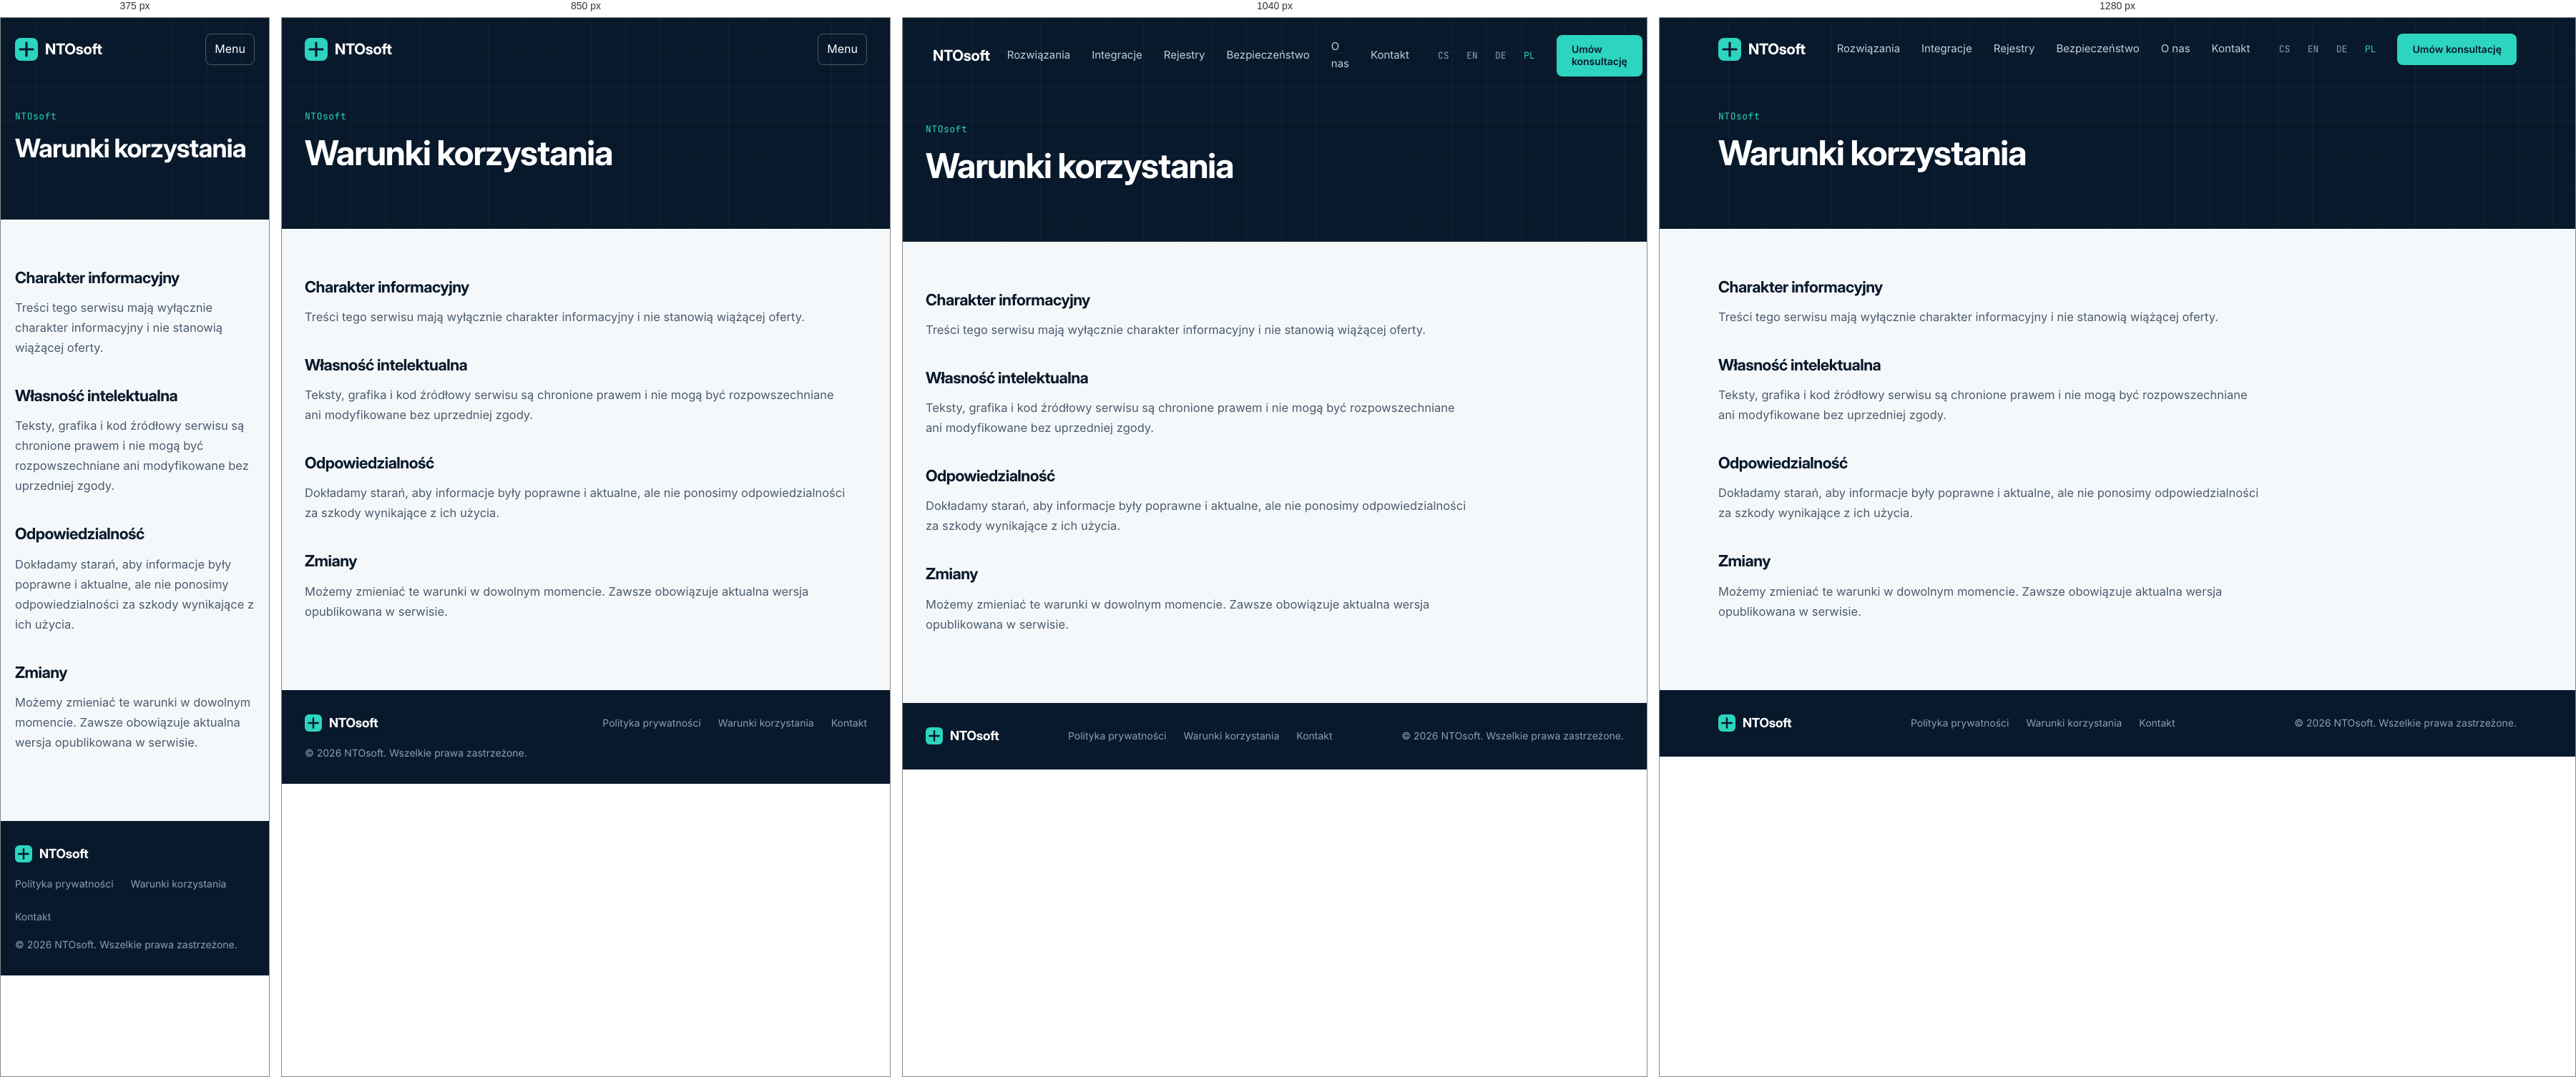
Rendered at 375 px, 850 px, 1040 px and 1280 px, left to right.

<!-- file: index.html -->
<!doctype html>
<html lang="pl">
<head>
<meta charset="utf-8">
<meta name="viewport" content="width=device-width, initial-scale=1">
<title>Warunki korzystania – NTOsoft</title>
<meta name="description" content="Oprogramowanie dla szpitali, poradni i gabinetów z naciskiem na bezpieczną integrację przez nowoczesne API.">
<meta name="theme-color" content="#08192B">
<link rel="canonical" href="https://ntosoft.com/pl/terms/">
<link rel="alternate" hreflang="cs" href="https://ntosoft.com/cs/terms/">
<link rel="alternate" hreflang="en" href="https://ntosoft.com/en/terms/">
<link rel="alternate" hreflang="de" href="https://ntosoft.com/de/terms/">
<link rel="alternate" hreflang="pl" href="https://ntosoft.com/pl/terms/">
<link rel="alternate" hreflang="x-default" href="https://ntosoft.com/cs/terms/">
<meta property="og:type" content="website">
<meta property="og:site_name" content="NTOsoft">
<meta property="og:title" content="Warunki korzystania – NTOsoft">
<meta property="og:description" content="Oprogramowanie dla szpitali, poradni i gabinetów z naciskiem na bezpieczną integrację przez nowoczesne API.">
<meta property="og:url" content="https://ntosoft.com/pl/terms/">
<meta property="og:locale" content="pl_PL">
<link rel="icon" href="/assets/favicon.svg" type="image/svg+xml">
<link rel="preload" href="/assets/fonts/Inter-Regular.woff" as="font" type="font/woff" crossorigin>
<link rel="stylesheet" href="/assets/css/style.css">
</head>
<body>
<a class="skip" href="#main">Przejdź do treści</a>
<div class="dark">
<div class="container">
<header class="nav">
<a class="brand" href="/pl/" aria-label="NTOsoft"><svg width="32" height="32" viewBox="0 0 32 32" fill="none" aria-hidden="true"><rect width="32" height="32" rx="8" fill="#2DD4BF"/><path d="M16 7v18M7 16h18" stroke="#08192B" stroke-width="3.2" stroke-linecap="round"/></svg><b>NTOsoft</b></a>
<button class="burger" type="button" aria-expanded="false" aria-controls="nav-panel">Menu</button>
<div class="nav-panel" id="nav-panel">
<nav class="nav-links" aria-label="Main"><a href="/pl/solutions/">Rozwiązania</a><a href="/pl/integration/">Integracje</a><a href="/pl/registries/">Rejestry</a><a href="/pl/security/">Bezpieczeństwo</a><a href="/pl/about/">O nas</a><a href="/pl/contact/">Kontakt</a></nav>
<div class="nav-right">
<div class="langs" role="group" aria-label="Język"><a href="/cs/terms/" hreflang="cs" lang="cs">CS</a><a href="/en/terms/" hreflang="en" lang="en">EN</a><a href="/de/terms/" hreflang="de" lang="de">DE</a><a href="/pl/terms/" hreflang="pl" lang="pl" aria-current="true">PL</a></div>
<a class="btn btn-primary btn-sm" href="/pl/contact/">Umów konsultację</a>
</div>
</div>
</header>
<div class="page-head">
<div class="eyebrow">NTOsoft</div>
<h1>Warunki korzystania</h1>
</div>
</div></div>
<main id="main">
<section class="container"><div class="legal"><h2>Charakter informacyjny</h2><p>Treści tego serwisu mają wyłącznie charakter informacyjny i nie stanowią wiążącej oferty.</p><h2>Własność intelektualna</h2><p>Teksty, grafika i kod źródłowy serwisu są chronione prawem i nie mogą być rozpowszechniane ani modyfikowane bez uprzedniej zgody.</p><h2>Odpowiedzialność</h2><p>Dokładamy starań, aby informacje były poprawne i aktualne, ale nie ponosimy odpowiedzialności za szkody wynikające z ich użycia.</p><h2>Zmiany</h2><p>Możemy zmieniać te warunki w dowolnym momencie. Zawsze obowiązuje aktualna wersja opublikowana w serwisie.</p></div></section></main><footer class="foot"><div class="container">
<a class="brand" href="/pl/" aria-label="NTOsoft"><svg width="24" height="24" viewBox="0 0 32 32" fill="none" aria-hidden="true"><rect width="32" height="32" rx="8" fill="#2DD4BF"/><path d="M16 7v18M7 16h18" stroke="#08192B" stroke-width="3.2" stroke-linecap="round"/></svg><b>NTOsoft</b></a>
<nav aria-label="Footer"><a href="/pl/privacy/">Polityka prywatności</a><a href="/pl/terms/">Warunki korzystania</a><a href="/pl/contact/">Kontakt</a></nav>
<div>&copy; 2026 NTOsoft. Wszelkie prawa zastrzeżone.</div>
</div></footer>
<script src="/assets/js/main.js" defer></script>
</body>
</html>


/* @media block from style.css */
@media (max-width:980px){
  .burger{display:inline-flex;align-items:center;justify-content:center}
  .nav{flex-wrap:wrap}
  .nav-panel{display:none;width:100%;flex-direction:column;align-items:flex-start;gap:8px;padding:12px 0 8px;order:3}
  .nav-panel.open{display:flex}
  .nav-links{flex-direction:column;align-items:flex-start;gap:4px;width:100%}
  .nav-links a{padding:12px 0;width:100%;border-bottom:1px solid rgba(255,255,255,.08)}
  .nav-right{flex-direction:column;align-items:flex-start;gap:14px;margin-top:8px}
}

/* @media block from style.css */
@media (min-width:981px){.nav-panel{display:flex;align-items:center;gap:30px}}

/* @media block from style.css */
@media (max-width:720px){
  .container{padding:0 20px}
  .hero h1{font-size:38px}.page-head h1{font-size:36px}
  .h2,.band-in h2{font-size:30px}.prod h2{font-size:27px}
  .band{padding:64px 20px}.band-in{padding:32px 24px;border-radius:18px}
  .section{padding-top:64px}.section.tight{padding-top:48px}.cta h2{font-size:28px}
  .float{margin-left:12px}
}

/* @media block from style.css */
@media(max-width:720px){.steps6{grid-template-columns:1fr}}

/* @media block from style.css */
@media(max-width:720px){.tbl td:first-child{white-space:normal}}

/* @media block from style.css */
@media(max-width:980px){.steps5{grid-template-columns:repeat(2,1fr)}}

/* @media block from style.css */
@media(max-width:720px){.steps5{grid-template-columns:1fr}}

/* @media block from style.css */
@media(max-width:1100px){.g4c{grid-template-columns:repeat(2,1fr)}}

/* @media block from style.css */
@media(max-width:720px){.g4c{grid-template-columns:1fr}}